The GitHub repository Minyael/Gift-card-classification contains a labelled image folder "images_augmented" with 2 categories: Steam, Xbox. Examples follow, each with its label.

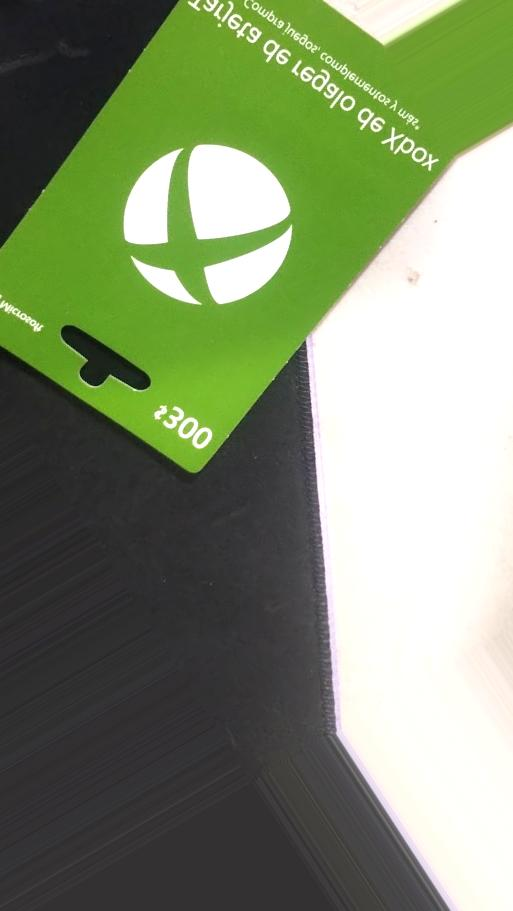
Label: Xbox

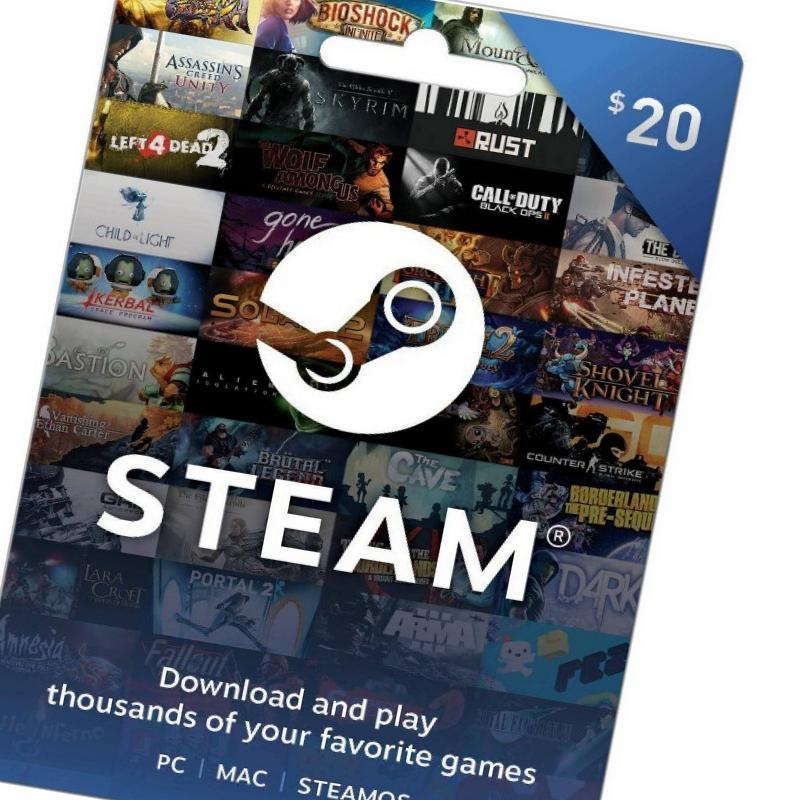
Label: Steam

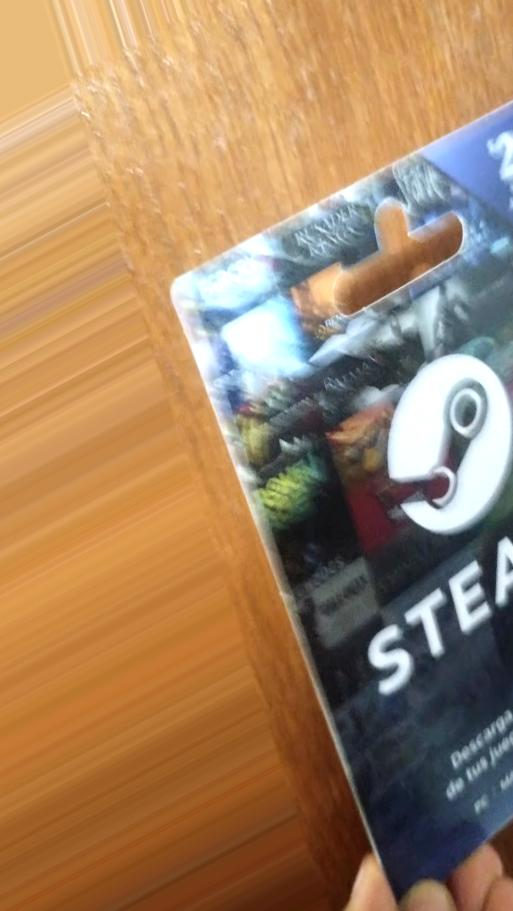
Label: Steam

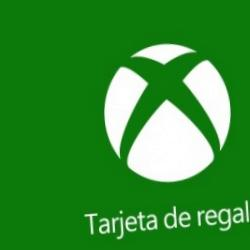
Label: Xbox

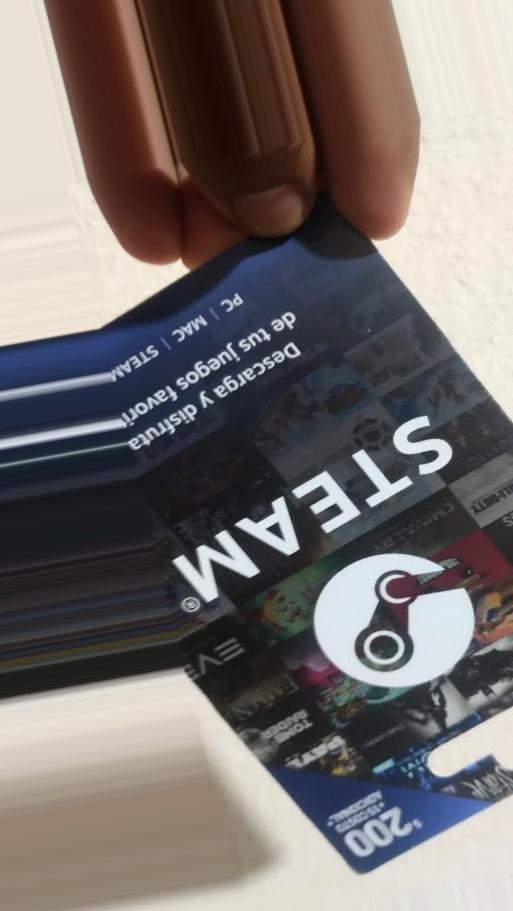
Label: Steam

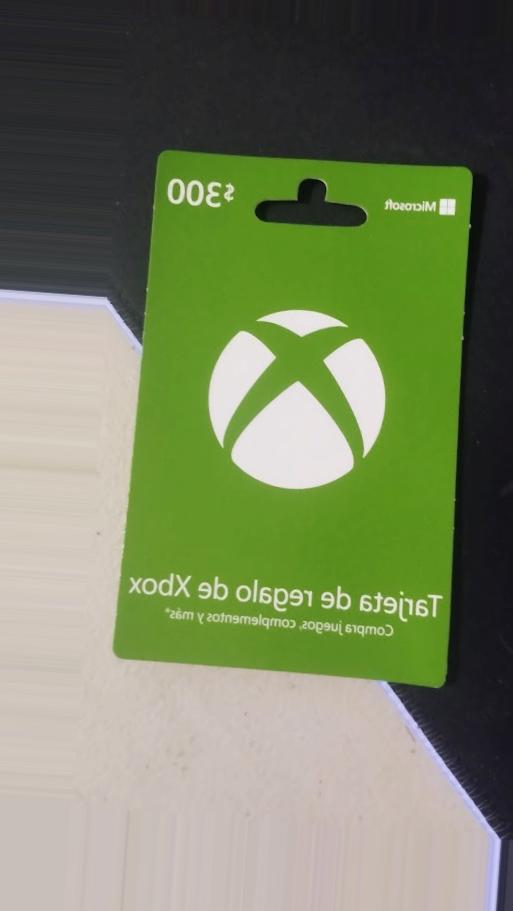
Label: Xbox
